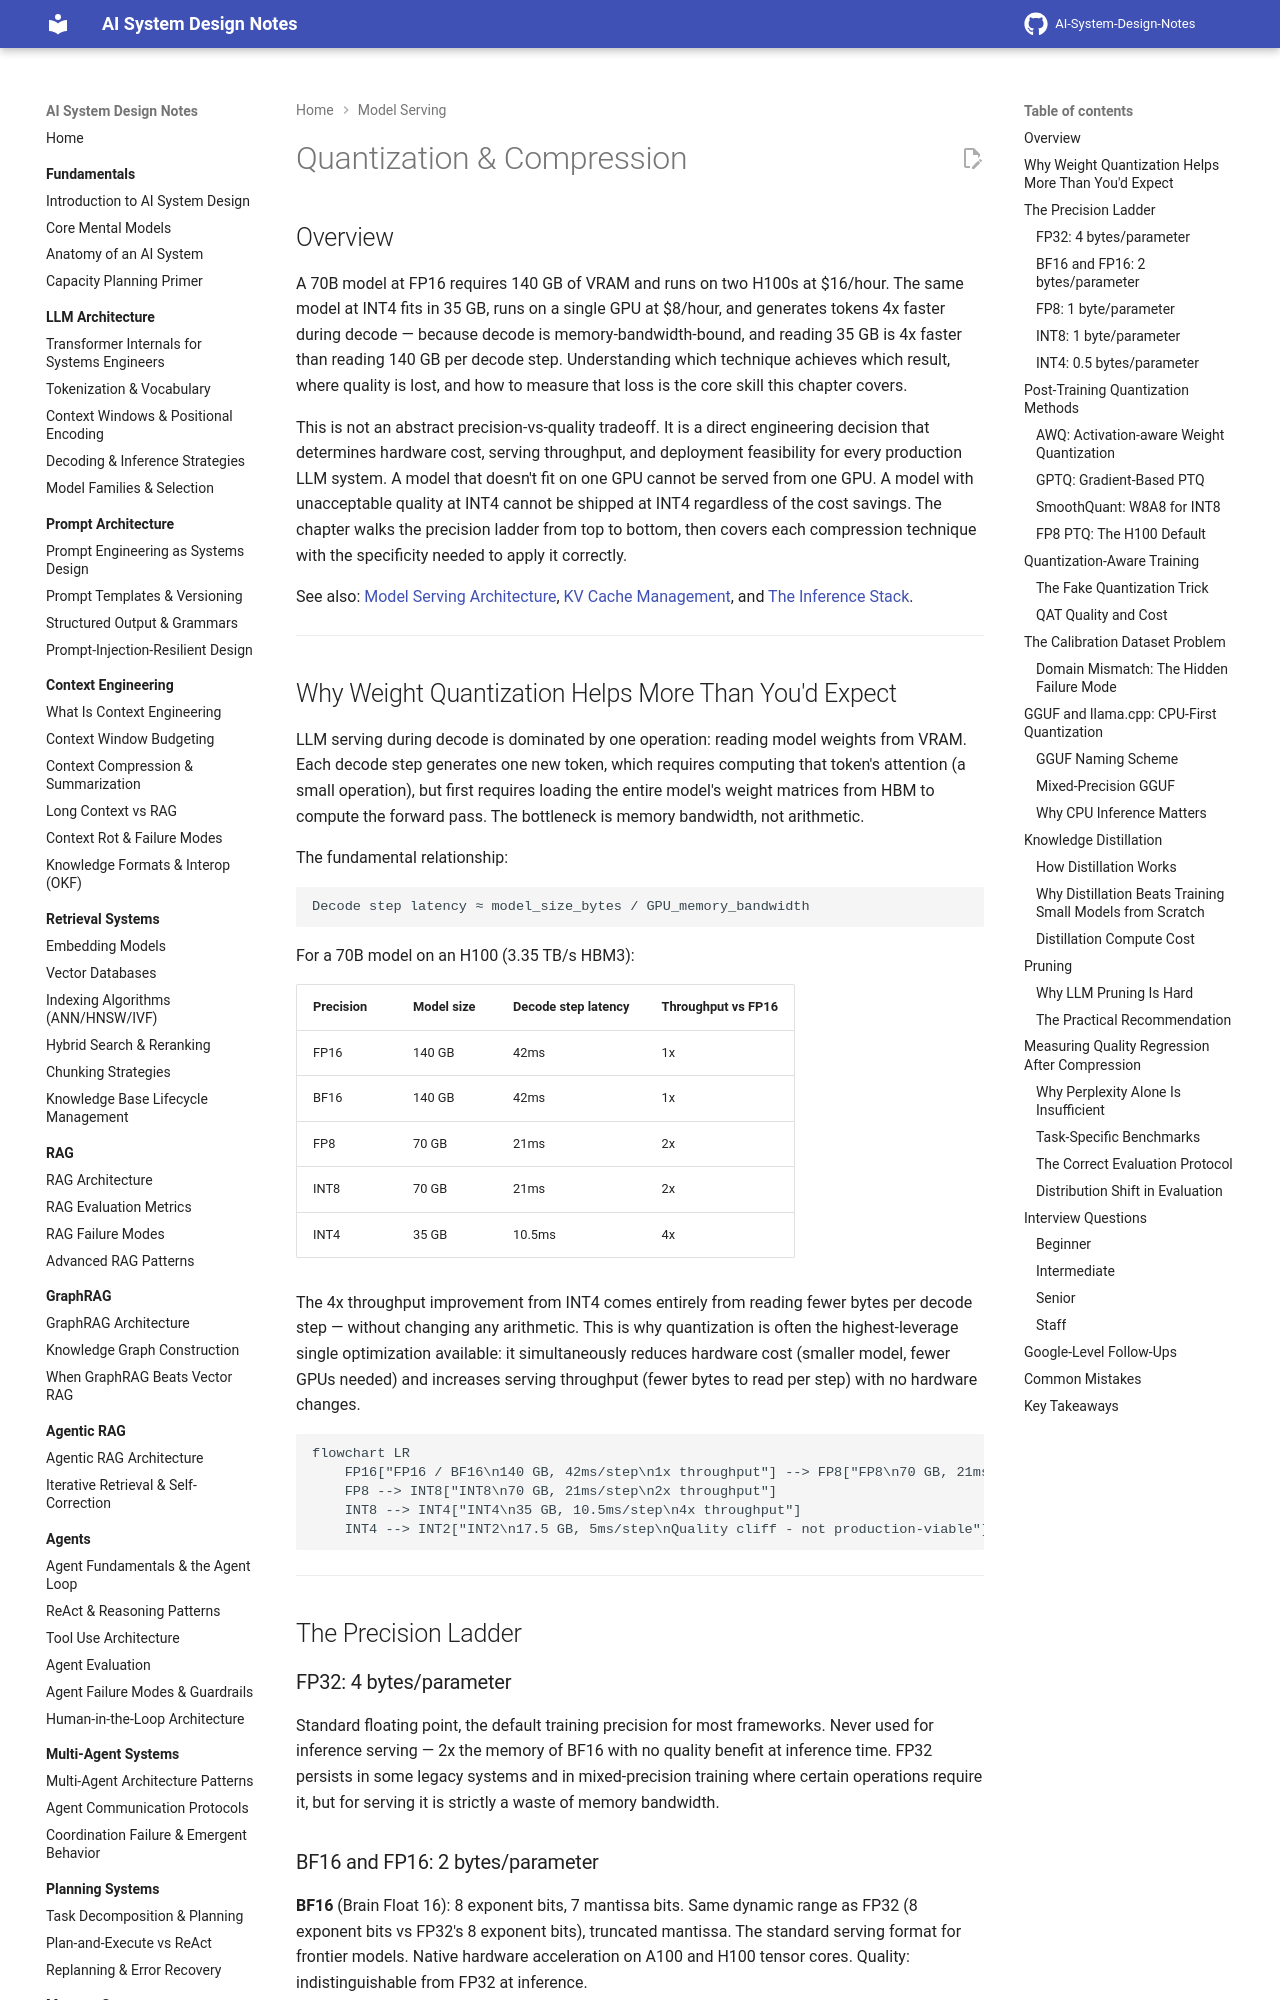

repository: GyanendraChaubey/AI-System-Design-Notes · page: 15-model-serving/04-quantization-and-compression/index.html · generator: mkdocs

# Quantization & Compression

## Overview

A 70B model at FP16 requires 140 GB of VRAM and runs on two H100s at $16/hour. The same model at INT4 fits in 35 GB, runs on a single GPU at $8/hour, and generates tokens 4x faster during decode — because decode is memory-bandwidth-bound, and reading 35 GB is 4x faster than reading 140 GB per decode step. Understanding which technique achieves which result, where quality is lost, and how to measure that loss is the core skill this chapter covers.

This is not an abstract precision-vs-quality tradeoff. It is a direct engineering decision that determines hardware cost, serving throughput, and deployment feasibility for every production LLM system. A model that doesn't fit on one GPU cannot be served from one GPU. A model with unacceptable quality at INT4 cannot be shipped at INT4 regardless of the cost savings. The chapter walks the precision ladder from top to bottom, then covers each compression technique with the specificity needed to apply it correctly.

See also: [Model Serving Architecture](01-model-serving-architecture.md), [KV Cache Management](03-kv-cache-management.md), and [The Inference Stack](../14-ai-infrastructure/02-the-inference-stack.md).

---

## Why Weight Quantization Helps More Than You'd Expect

LLM serving during decode is dominated by one operation: reading model weights from VRAM. Each decode step generates one new token, which requires computing that token's attention (a small operation), but first requires loading the entire model's weight matrices from HBM to compute the forward pass. The bottleneck is memory bandwidth, not arithmetic.

The fundamental relationship:

```
Decode step latency ≈ model_size_bytes / GPU_memory_bandwidth
```

For a 70B model on an H100 (3.35 TB/s HBM3):

| Precision | Model size | Decode step latency | Throughput vs FP16 |
|---|---|---|---|
| FP16 | 140 GB | 42ms | 1x |
| BF16 | 140 GB | 42ms | 1x |
| FP8 | 70 GB | 21ms | 2x |
| INT8 | 70 GB | 21ms | 2x |
| INT4 | 35 GB | 10.5ms | 4x |

The 4x throughput improvement from INT4 comes entirely from reading fewer bytes per decode step — without changing any arithmetic. This is why quantization is often the highest-leverage single optimization available: it simultaneously reduces hardware cost (smaller model, fewer GPUs needed) and increases serving throughput (fewer bytes to read per step) with no hardware changes.

```mermaid
flowchart LR
    FP16["FP16 / BF16\n140 GB, 42ms/step\n1x throughput"] --> FP8["FP8\n70 GB, 21ms/step\n2x throughput"]
    FP8 --> INT8["INT8\n70 GB, 21ms/step\n2x throughput"]
    INT8 --> INT4["INT4\n35 GB, 10.5ms/step\n4x throughput"]
    INT4 --> INT2["INT2\n17.5 GB, 5ms/step\nQuality cliff - not production-viable"]
```

---

## The Precision Ladder

### FP32: 4 bytes/parameter

Standard floating point, the default training precision for most frameworks. Never used for inference serving — 2x the memory of BF16 with no quality benefit at inference time. FP32 persists in some legacy systems and in mixed-precision training where certain operations require it, but for serving it is strictly a waste of memory bandwidth.

### BF16 and FP16: 2 bytes/parameter

**BF16** (Brain Float 16): 8 exponent bits, 7 mantissa bits. Same dynamic range as FP32 (8 exponent bits vs FP32's 8 exponent bits), truncated mantissa. The standard serving format for frontier models. Native hardware acceleration on A100 and H100 tensor cores. Quality: indistinguishable from FP32 at inference.

**FP16**: 5 exponent bits, 10 mantissa bits. Higher precision than BF16 (10 vs 7 mantissa bits) but narrower dynamic range (5 vs 8 exponent bits). Some models pre-trained in FP16 can show numerical instability in BF16 if their activations exceed FP16's dynamic range. For most modern models (Llama 3, Mistral, Gemma), BF16 and FP16 are interchangeable in quality.

At 2 bytes/parameter, a 70B model uses 140 GB — requiring two A100s or H100s in tensor parallel.
